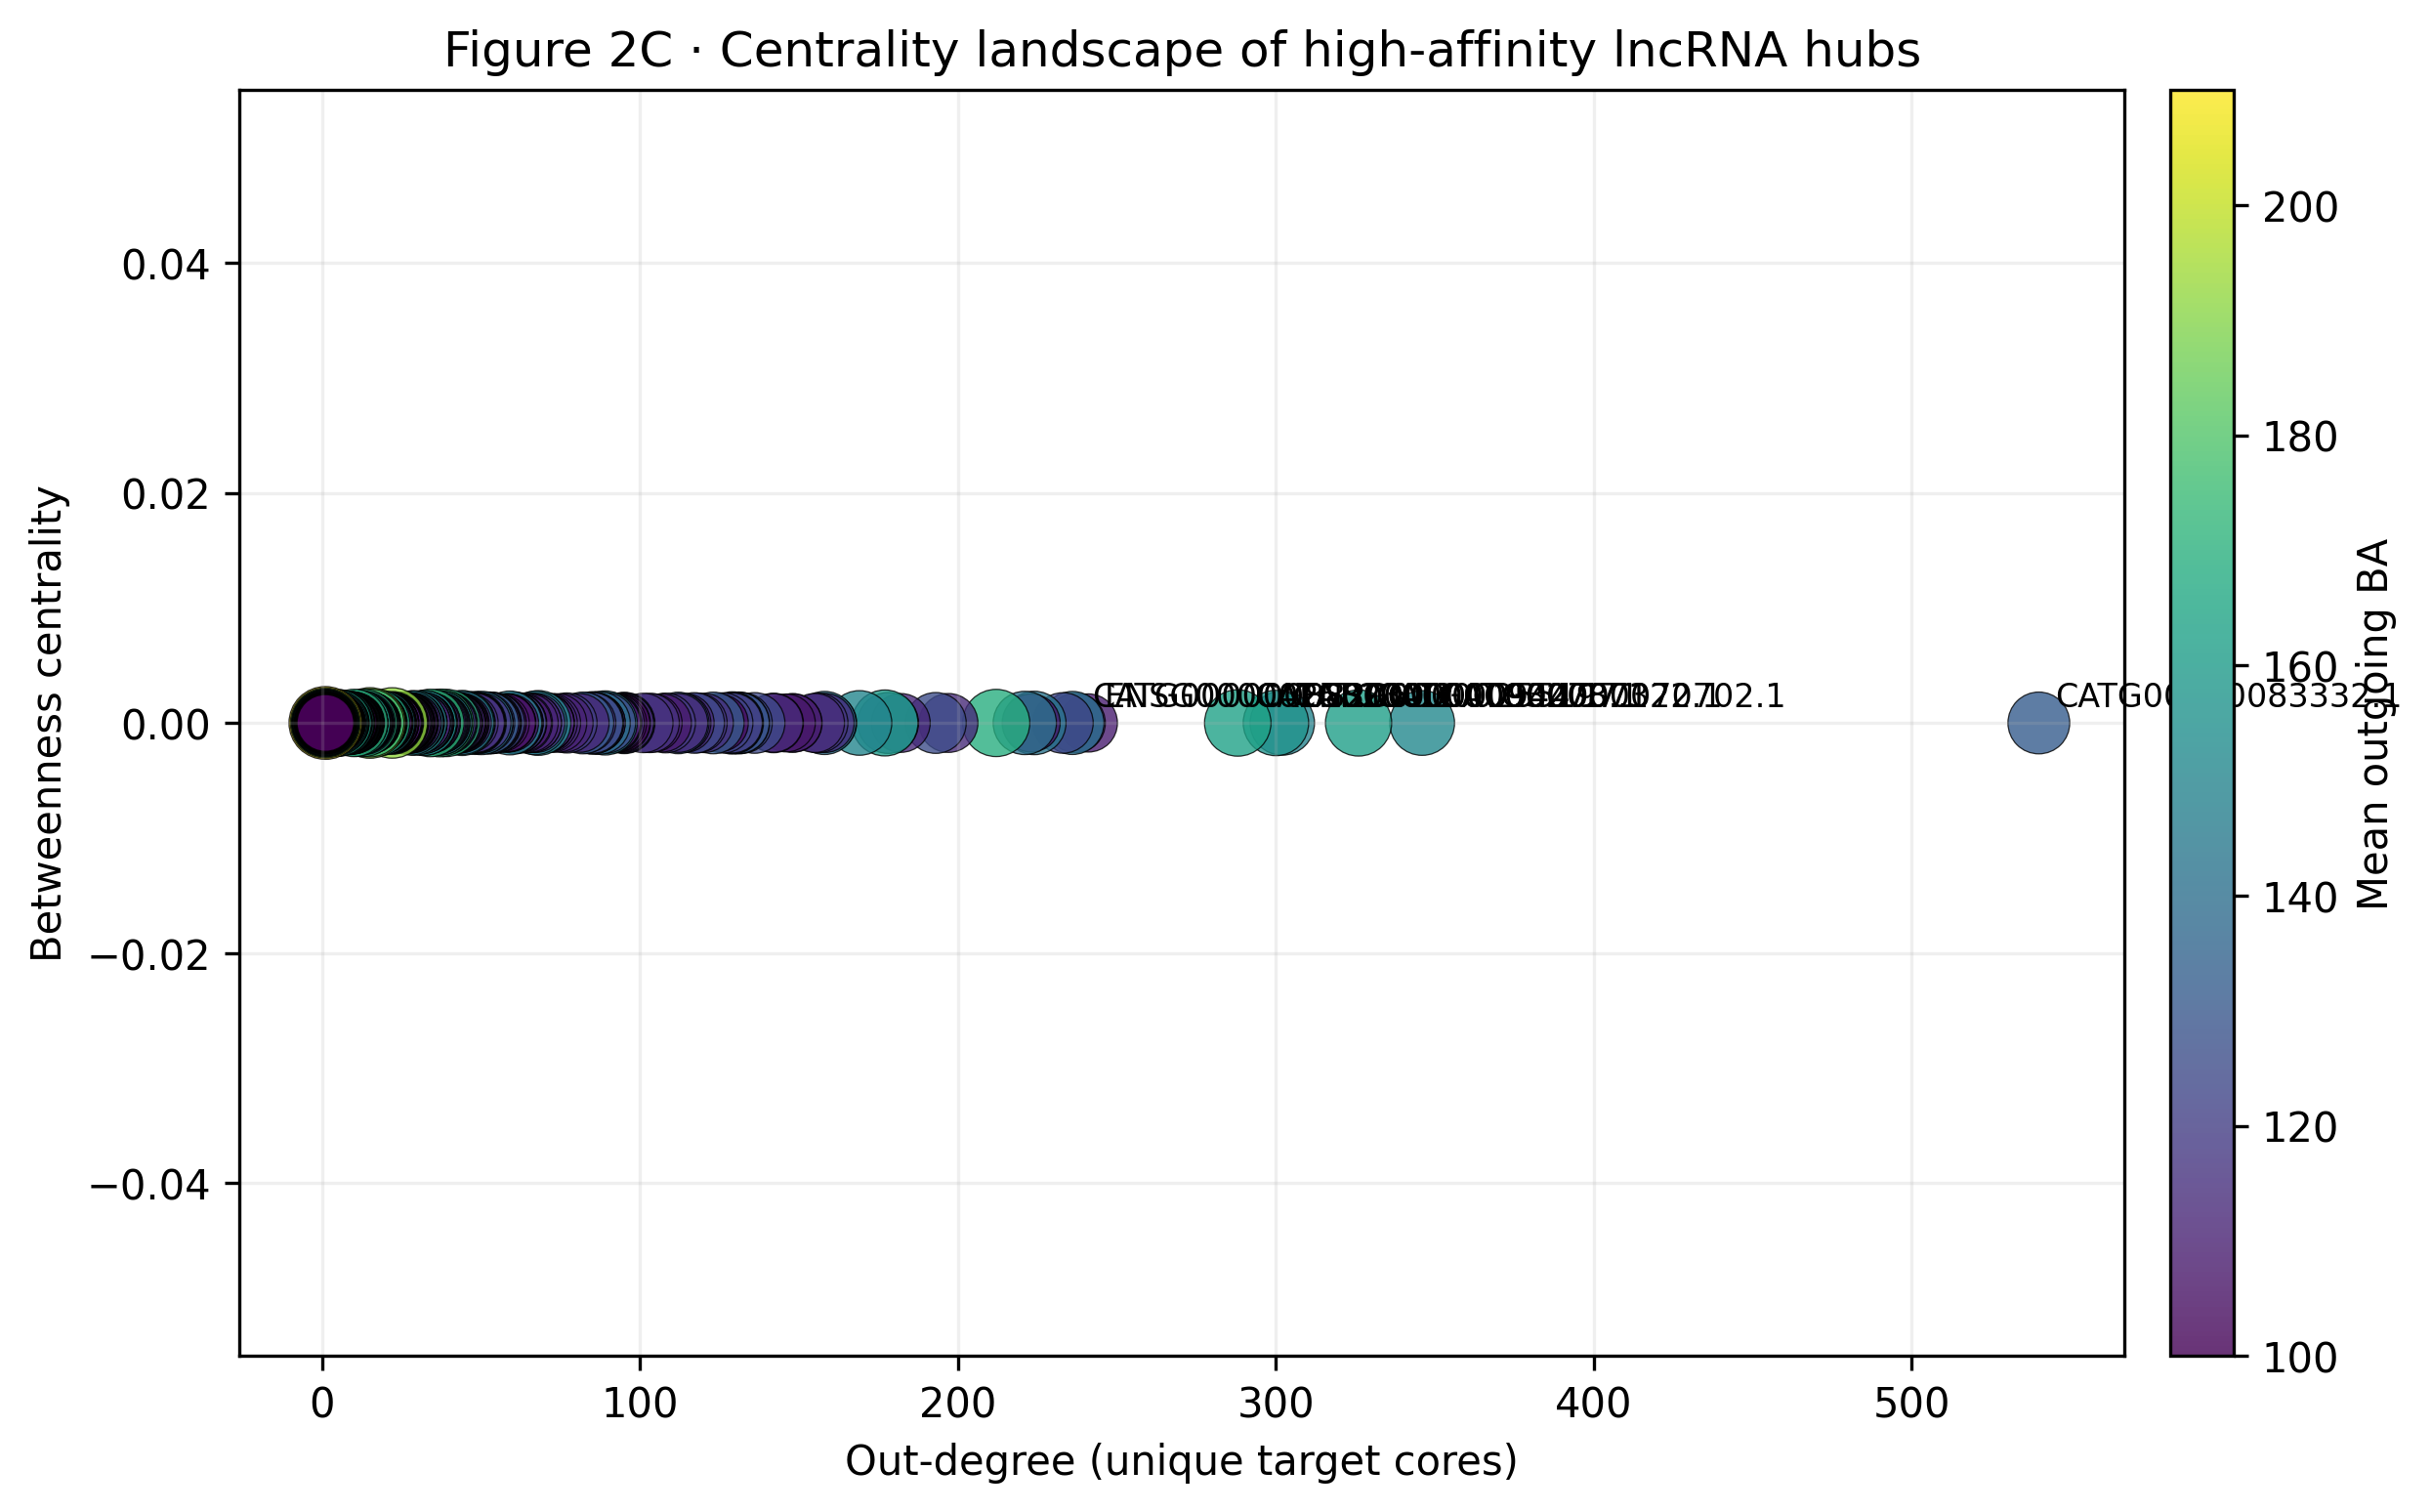

The file beside this chart, header and first rows:
core_id	canonical_symbol	human_ensembl_id	out_degree	betweenness	mean_outgoing_ba	supporting_edge_count
83332	CATG00000083332.1	CATG00000083332.1	540	0.0	131.7	995
70702	CATG00000070702.1	CATG00000070702.1	346	0.0	151.9	760
87322	CATG00000087322.1	CATG00000087322.1	326	0.0	161.7	706
500255197	ENSG00000255197.1	ENSG00000255197.1	302	0.0	149.6	769
93273	CATG00000093273.1	CATG00000093273.1	300	0.0	156.3	520
944	CATG00000000944.1	CATG00000000944.1	288	0.0	163.3	401
500253230	ENSG00000253230.2	ENSG00000253230.2	241	0.0	108.6	405
88206	CATG00000088206.1	CATG00000088206.1	237	0.0	116.2	284
90176	CATG00000090176.1	CATG00000090176.1	236	0.0	140	465
93058	CATG00000093058.1	CATG00000093058.1	233	0.0	123.6	392
40550	CATG00000040550.1	CATG00000040550.1	224	0.0	142.4	303
500224078	ENSG00000224078.8	ENSG00000224078.8	223	0.0	108	297
86800	CATG00000086800.1	CATG00000086800.1	221	0.0	141.5	322
43553	CATG00000043553.1	CATG00000043553.1	212	0.0	168.8	401
83347	CATG00000083347.1	CATG00000083347.1	197	0.0	113.2	318
35185	CATG00000035185.1	CATG00000035185.1	193	0.0	125.7	201
500260593	ENSG00000260593.1	ENSG00000260593.1	182	0.0	112.6	279
500157152	ENSG00000157152.12	ENSG00000157152.12	178	0.0	126.4	220
25410	CATG00000025410.1	CATG00000025410.1	177	0.0	160	282
500261617	ENSG00000261617.1	ENSG00000261617.1	169	0.0	150.6	214
116278	CATG00000116278.1	CATG00000116278.1	159	0.0	108.2	197
2237	CATG00000002237.1	CATG00000002237.1	158	0.0	140.5	209
45707	CATG00000045707.1	CATG00000045707.1	158	0.0	115.1	251
45621	CATG00000045621.1	CATG00000045621.1	156	0.0	117.4	172
500214870	ENSG00000214870.4	ENSG00000214870.4	155	0.0	114.1	237
7993	CATG00000007993.1	CATG00000007993.1	148	0.0	111.9	263
500242797	ENSG00000242797.2	ENSG00000242797.2	148	0.0	109	238
3300	CATG00000003300.1	CATG00000003300.1	146	0.0	107	349
72010	CATG00000072010.1	CATG00000072010.1	142	0.0	117	189
116207	CATG00000116207.1	CATG00000116207.1	142	0.0	110.9	196
500236404	ENSG00000236404.4	ENSG00000236404.4	136	0.0	124.6	152
72898	CATG00000072898.1	CATG00000072898.1	132	0.0	124.7	171
41149	CATG00000041149.1	CATG00000041149.1	131	0.0	132.3	151
500248441	ENSG00000248441.2	ENSG00000248441.2	131	0.0	127.6	175
83598	CATG00000083598.1	CATG00000083598.1	129	0.0	134.8	185
91112	CATG00000091112.1	CATG00000091112.1	129	0.0	127.1	200
78238	CATG00000078238.1	CATG00000078238.1	129	0.0	120	205
15927	CATG00000015927.1	CATG00000015927.1	126	0.0	121.7	217
77557	CATG00000077557.1	CATG00000077557.1	125	0.0	103.8	135
89605	CATG00000089605.1	CATG00000089605.1	123	0.0	130.7	147
88030	CATG00000088030.1	CATG00000088030.1	120	0.0	115.6	149
82073	CATG00000082073.1	CATG00000082073.1	118	0.0	117.3	156
101272	CATG00000101272.1	CATG00000101272.1	117	0.0	123.9	162
500179818	ENSG00000179818.9	ENSG00000179818.9	114	0.0	113.7	125
23019	CATG00000023019.1	CATG00000023019.1	113	0.0	113.2	146
500265148	ENSG00000265148.1	ENSG00000265148.1	112	0.0	129.9	154
5551	CATG00000005551.1	CATG00000005551.1	112	0.0	113.2	146
8939	CATG00000008939.1	CATG00000008939.1	108	0.0	118.7	126
87410	CATG00000087410.1	CATG00000087410.1	107	0.0	107.8	123
29361	CATG00000029361.1	CATG00000029361.1	104	0.0	110.6	109
500204044	ENSG00000204044.5	ENSG00000204044.5	103	0.0	115.6	121
500247556	ENSG00000247556.2	ENSG00000247556.2	101	0.0	116.3	117
500236790	ENSG00000236790.1	ENSG00000236790.1	95	0.0	128.9	222
500230314	ENSG00000230314.2	ENSG00000230314.2	95	0.0	122.1	129
25276	CATG00000025276.1	CATG00000025276.1	95	0.0	111.8	125
12605	CATG00000012605.1	CATG00000012605.1	94	0.0	114.2	211
105265	CATG00000105265.1	CATG00000105265.1	94	0.0	103.8	145
83162	CATG00000083162.1	CATG00000083162.1	93	0.0	105.4	115
35322	CATG00000035322.1	CATG00000035322.1	92	0.0	115.6	106
56036	CATG00000056036.1	CATG00000056036.1	91	0.0	124.4	171
... 881 more rows
